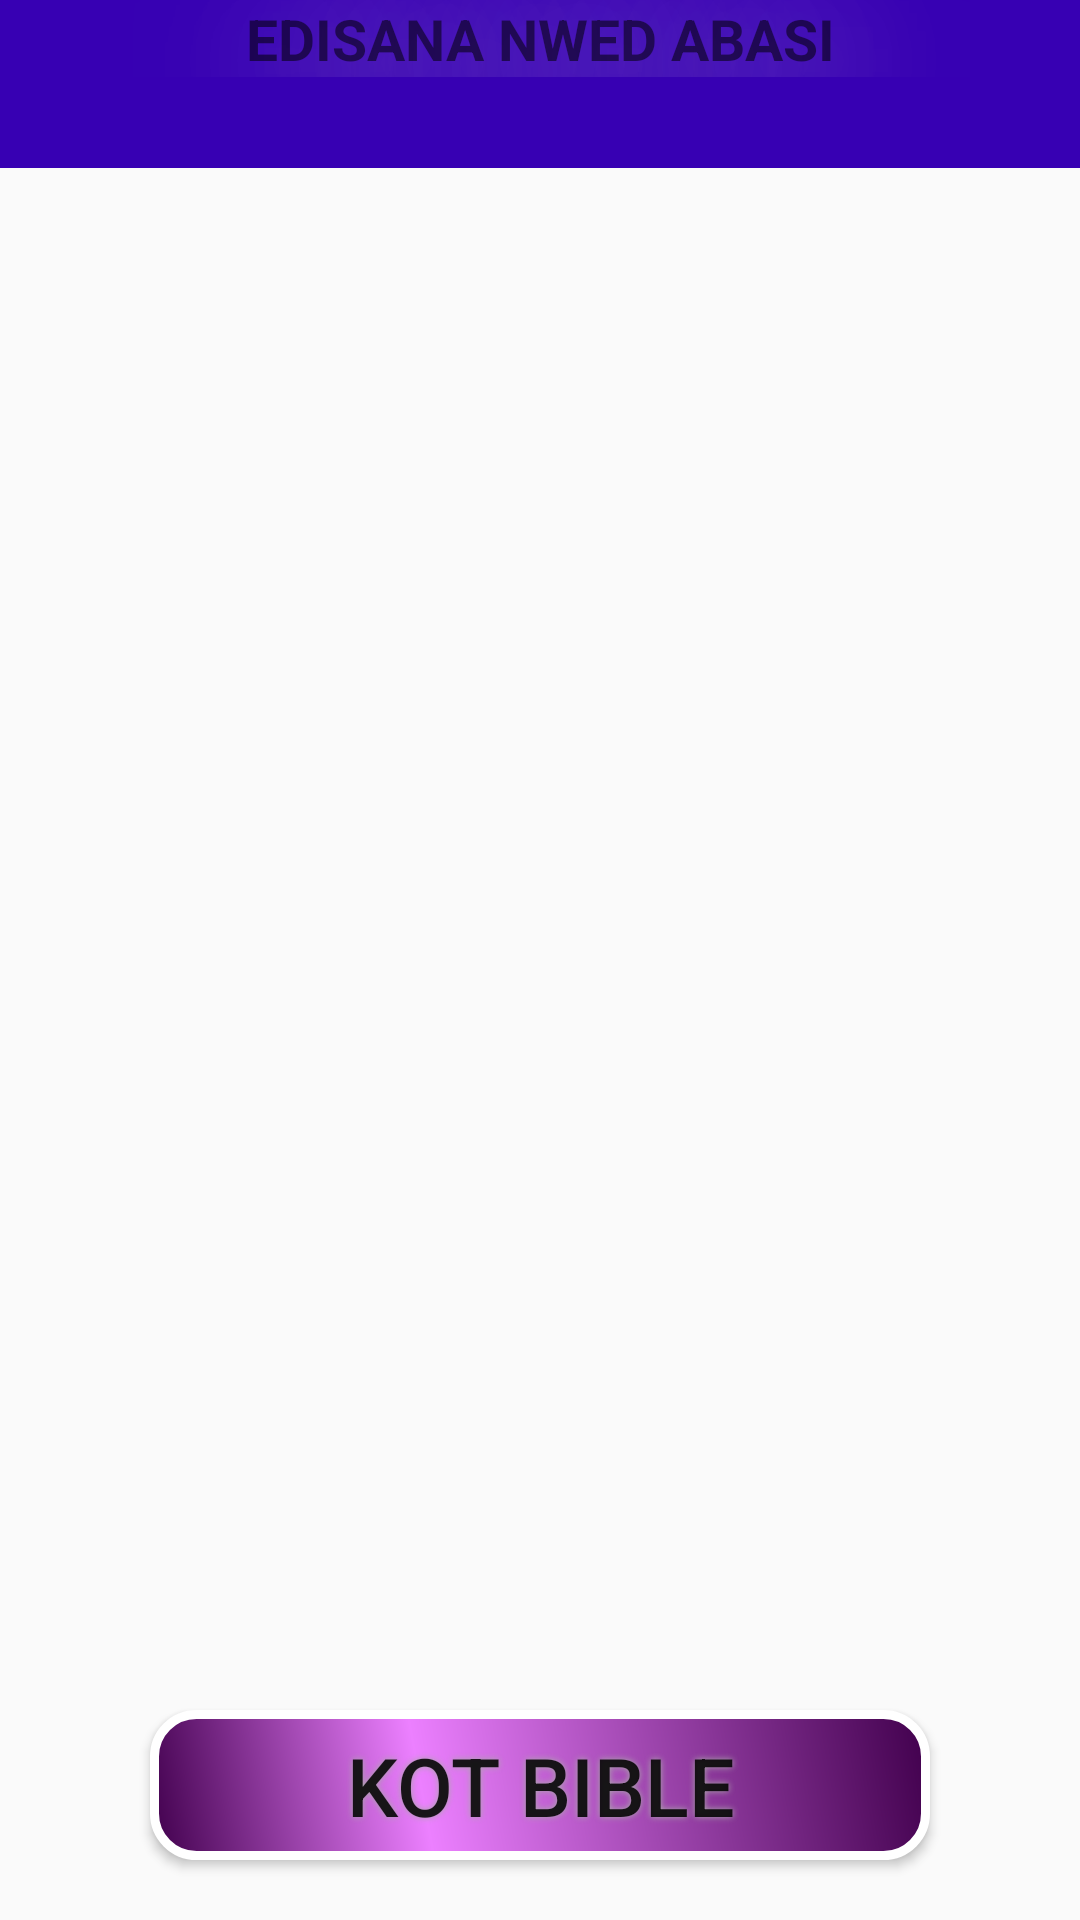

Reconstruct the res/layout file that produces this screen, plus the resources it refers to.
<!-- AndroidManifest.xml: application theme AppTheme -->
<!-- res/layout/app_bar_main.xml -->
<?xml version="1.0" encoding="utf-8"?>
<RelativeLayout xmlns:android="http://schemas.android.com/apk/res/android"
    xmlns:app="http://schemas.android.com/apk/res-auto"
    xmlns:tools="http://schemas.android.com/tools"
    android:layout_width="match_parent"
    android:layout_height="match_parent"
    tools:context=".MainActivity">

    <android.support.design.widget.AppBarLayout
        android:layout_width="match_parent"
        android:layout_height="wrap_content"
        android:theme="@style/AppTheme.AppBarOverlay">

        <android.support.v7.widget.Toolbar
            android:id="@+id/toolbar"
            android:layout_width="match_parent"
            android:layout_height="?attr/actionBarSize"
            android:background="@color/darkPurple"
            app:popupTheme="@style/AppTheme.PopupOverlay">
        </android.support.v7.widget.Toolbar>

    </android.support.design.widget.AppBarLayout>

    <include layout="@layout/content_main" />

</RelativeLayout>
<!-- res/layout/content_main.xml (included above) -->
<?xml version="1.0" encoding="utf-8"?>
<RelativeLayout xmlns:android="http://schemas.android.com/apk/res/android"
    xmlns:app="http://schemas.android.com/apk/res-auto"
    xmlns:tools="http://schemas.android.com/tools"
    android:layout_width="match_parent"
    android:layout_height="match_parent"
    app:layout_behavior="@string/appbar_scrolling_view_behavior"
    tools:context=".MainActivity"
    tools:showIn="@layout/app_bar_main"
    android:orientation="vertical"
    android:background="@drawable/spectrum">

    <TextView
        android:id="@+id/textView2"
        android:layout_width="match_parent"
        android:layout_height="wrap_content"
        android:fontFamily="sans-serif"
        android:gravity="center_horizontal"
        android:shadowColor="#FFFF"
        android:shadowDx="20"
        android:shadowDy="20"
        android:shadowRadius="120"
        android:text="@string/text_view"
        android:textSize="19sp"
        android:textStyle="bold" />

    <Button
        android:textSize="27sp"
        android:id="@+id/kot_bible"
        android:layout_width="wrap_content"
        android:layout_height="wrap_content"
        android:text="@string/kot_bible"
        android:layout_alignParentBottom="true"
        android:layout_centerHorizontal="true"
        android:background="@drawable/buttonshapes"
        android:layout_marginBottom="20dp"
        android:onClick="KotBible"
        android:shadowColor="#A8A8A8"
        android:shadowDx="0"
        android:shadowDy="0"
        android:shadowRadius="5"
        />


</RelativeLayout>
<!-- resources referenced by this layout -->
<resources>
  <color name="darkPurple">#3700b3</color>
  <!-- drawable buttonshapes (drawable) -->
  <?xml version="1.0" encoding="utf-8"?>
  <shape xmlns:android="http://schemas.android.com/apk/res/android" android:shape="rectangle" >
      <corners
          android:radius="14dp"
          />
      <gradient
          android:angle="45"
          android:centerX="35%"
          android:centerColor="#ec80ff"
          android:startColor="#41004d"
          android:endColor="#41004d"
          android:type="linear"
          />
      <padding
          android:left="0dp"
          android:top="0dp"
          android:right="0dp"
          android:bottom="0dp"
          />
      <size
          android:width="260dp"
          android:height="50dp"
          />
      <stroke
          android:width="3dp"
          android:color="#ffff"
          />
  </shape>
  <string name="kot_bible">Kot Bible</string>
  <string name="text_view">EDISANA NWED ABASI</string>
  <style name="AppTheme.AppBarOverlay" parent="ThemeOverlay.AppCompat.Dark.ActionBar" />
  <style name="AppTheme.PopupOverlay" parent="ThemeOverlay.AppCompat.Light" />
  <style name="AppTheme" parent="Theme.AppCompat.Light.DarkActionBar">
          
          <item name="colorPrimary">@color/colorPrimary</item>
          <item name="colorPrimaryDark">@color/colorPrimaryDark</item>
          <item name="colorAccent">@color/colorAccent</item>
      </style>
  <color name="colorPrimary">#008577</color>
  <color name="colorPrimaryDark">#00574B</color>
  <color name="colorAccent">#D81B60</color>
</resources>
